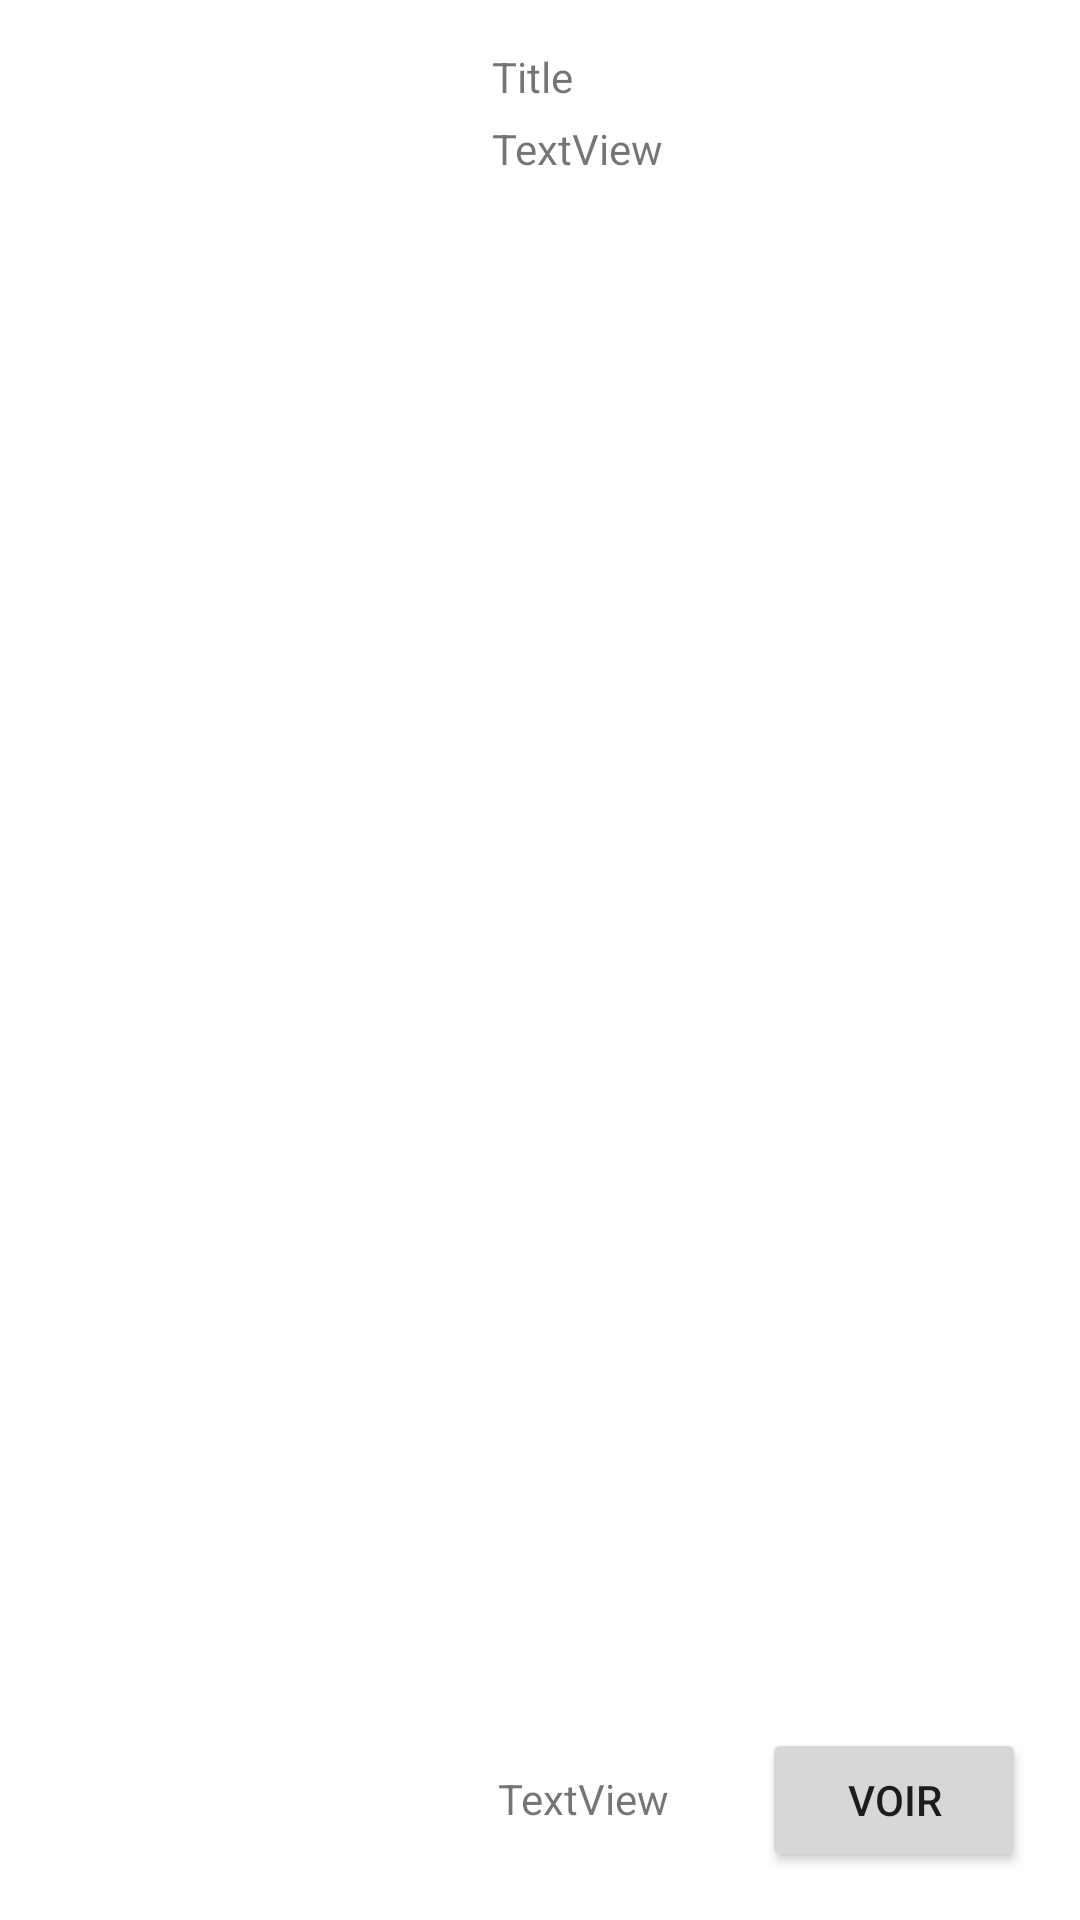

Produce the Android XML layout that renders to this screen, including the resource entries it uses.
<!-- AndroidManifest.xml: application theme Theme.Mymoviedb -->
<!-- res/layout/list_layout.xml -->
<?xml version="1.0" encoding="utf-8"?>
<androidx.constraintlayout.widget.ConstraintLayout xmlns:android="http://schemas.android.com/apk/res/android"
    xmlns:app="http://schemas.android.com/apk/res-auto"
    xmlns:tools="http://schemas.android.com/tools"
    android:id="@+id/contentEdit"
    android:layout_width="match_parent"
    android:layout_height="match_parent">

    <TextView
        android:id="@+id/contentTitle"
        android:layout_width="343dp"
        android:layout_height="16dp"
        android:layout_marginStart="18dp"
        android:layout_marginTop="16dp"
        android:text="Title"
        app:layout_constraintStart_toEndOf="@+id/contentImage"
        app:layout_constraintTop_toTopOf="parent" />

    <ImageView
        android:id="@+id/contentImage"
        android:layout_width="138dp"
        android:layout_height="192dp"
        android:layout_marginStart="8dp"
        android:layout_marginTop="8dp"
        android:layout_marginBottom="8dp"
        app:layout_constraintBottom_toBottomOf="parent"
        app:layout_constraintStart_toStartOf="parent"
        app:layout_constraintTop_toTopOf="parent" />

    <TextView
        android:id="@+id/contentStars"
        android:layout_width="69dp"
        android:layout_height="42dp"
        android:layout_marginStart="20dp"
        android:layout_marginBottom="8dp"
        android:text="TextView"
        app:layout_constraintBottom_toBottomOf="parent"
        app:layout_constraintStart_toEndOf="@+id/contentImage" />

    <TextView
        android:id="@+id/contentDescription"
        android:layout_width="228dp"
        android:layout_height="89dp"
        android:layout_marginStart="18dp"
        android:layout_marginTop="8dp"
        android:text="TextView"
        app:layout_constraintStart_toEndOf="@+id/contentImage"
        app:layout_constraintTop_toBottomOf="@+id/contentTitle" />

    <Button
        android:id="@+id/contentViewBtn"
        android:layout_width="wrap_content"
        android:layout_height="wrap_content"
        android:layout_marginEnd="18dp"
        android:layout_marginBottom="16dp"
        android:text="Voir"
        app:layout_constraintBottom_toBottomOf="parent"
        app:layout_constraintEnd_toEndOf="parent" />
</androidx.constraintlayout.widget.ConstraintLayout>
<!-- resources referenced by this layout -->
<resources>
  <style name="Theme.Mymoviedb" parent="Theme.MaterialComponents.DayNight.DarkActionBar">
          
          <item name="colorPrimary">@color/gray_200</item>
          <item name="colorPrimaryVariant">@color/gray_500</item>
          <item name="colorOnPrimary">@color/white</item>
          
          <item name="colorSecondary">@color/teal_200</item>
          <item name="colorSecondaryVariant">@color/teal_700</item>
          <item name="colorOnSecondary">@color/black</item>
          
          <item name="android:statusBarColor">?attr/colorPrimaryVariant</item>
          
      </style>
  <color name="gray_200">#6C7075</color>
  <color name="gray_500">#313539</color>
  <color name="white">#FFFFFFFF</color>
  <color name="teal_200">#FF03DAC5</color>
  <color name="teal_700">#FF018786</color>
  <color name="black">#FF000000</color>
</resources>
